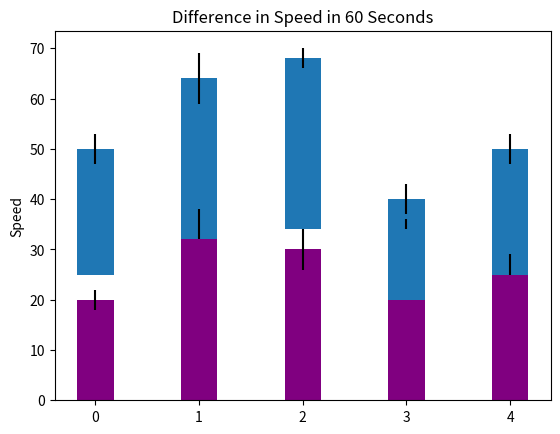

Python code for this plot: (Note: this script raises an exception after producing the figure.)
# a stacked bar plot with errorbars
import numpy as np
import matplotlib.pyplot as plt


N = 5
Cars = (20, 35, 30, 35, 27)
Trucks = (25, 32, 34, 20, 25)
CarsStandard = (2, 3, 4, 1, 2)
TrucksStandard = (3, 5, 2, 3, 3)
ind = np.arange(N)    # the x locations for the groups
width = 0.35       # the width of the bars: can also be len(x) sequence

p1 = plt.bar(ind, Cars, width, color='purple', yerr=CarsStandard)
p2 = plt.bar(ind, Trucks, width,
             bottom=Trucks, yerr=TrucksStandard)

plt.ylabel('Speed')
plt.title('Difference in Speed in 60 Seconds')
plt.xticks(ind, ('Nissan', 'Toyota', 'BMW', 'GM'))
plt.yticks(np.arange(0, 81, 10))
plt.legend((p1[0], p2[0]), ('Cars', 'Trucks'))

plt.show()
